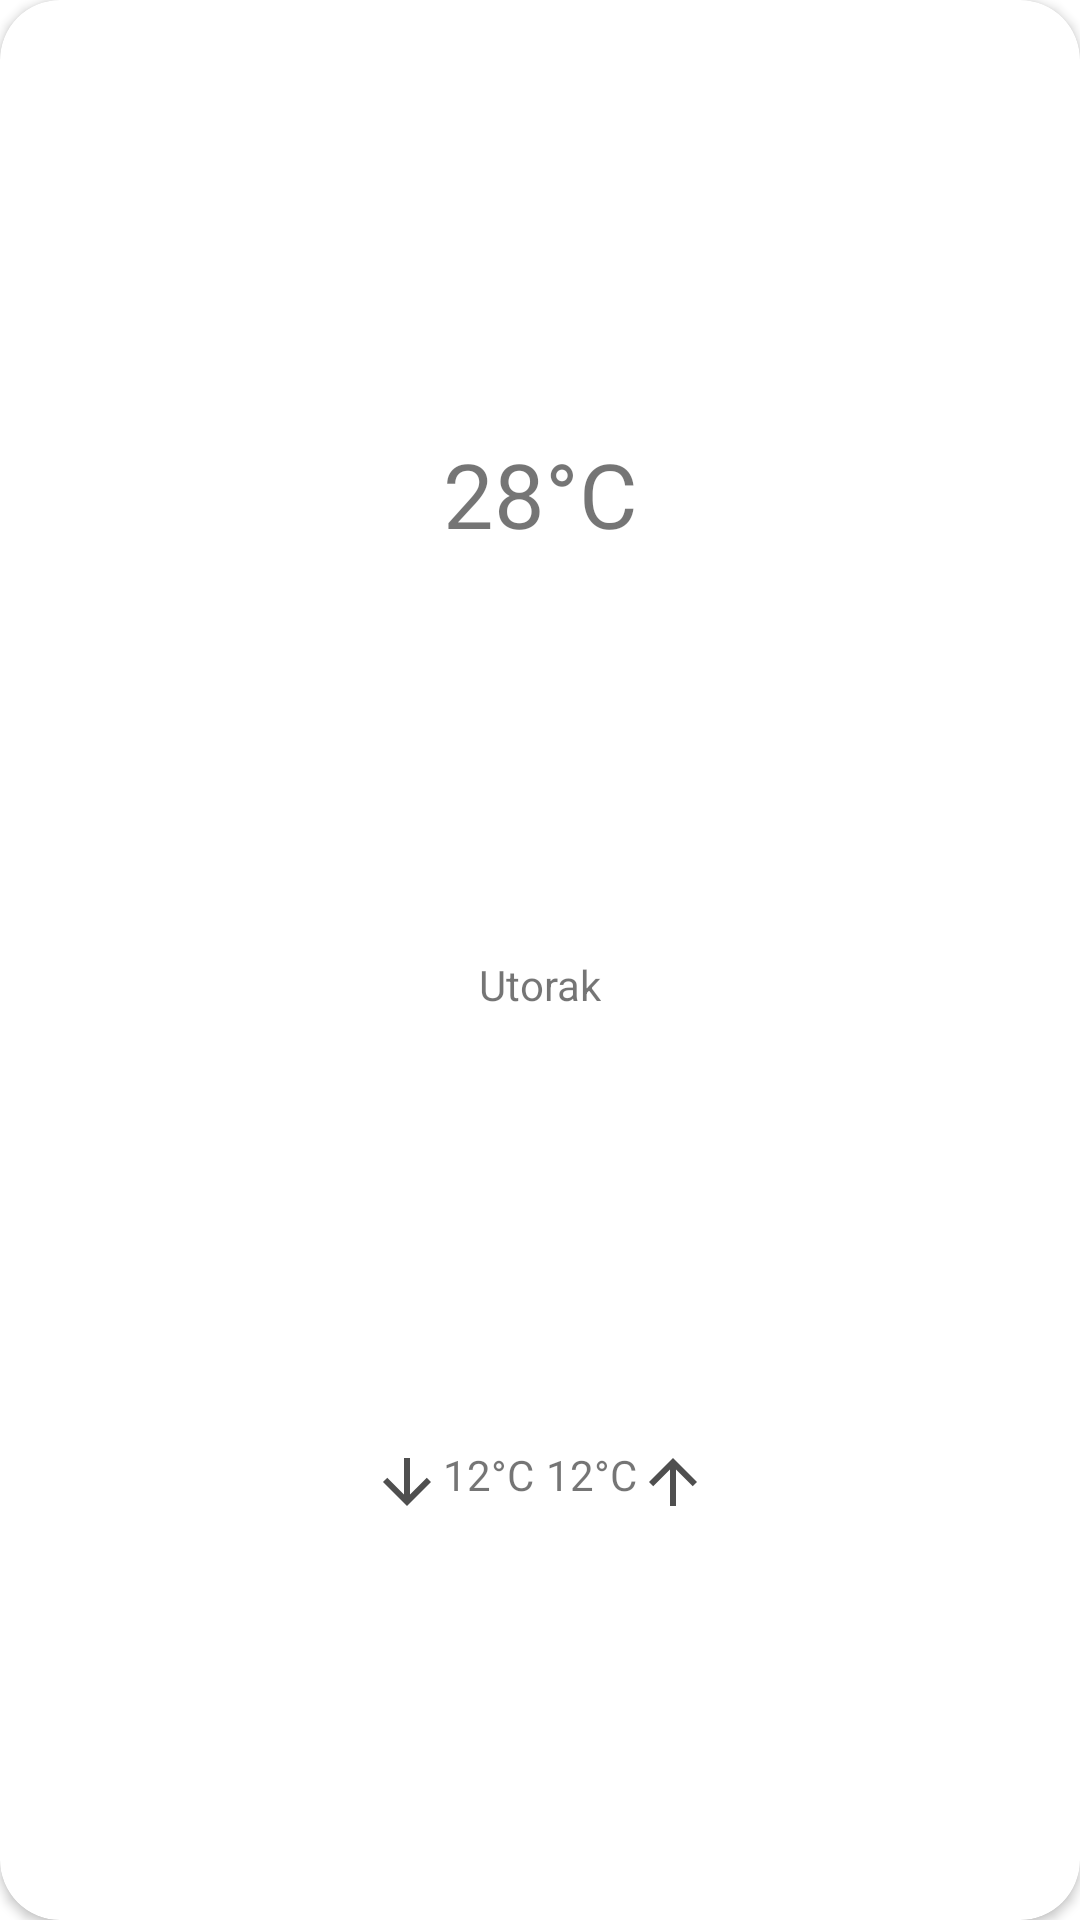

Android layout source for this screen:
<!-- AndroidManifest.xml: application theme Theme.WeatherAppJava -->
<!-- res/layout/temp_cardview.xml -->
<?xml version="1.0" encoding="utf-8"?>
<androidx.cardview.widget.CardView xmlns:android="http://schemas.android.com/apk/res/android"
    xmlns:app="http://schemas.android.com/apk/res-auto"
    android:elevation="5dp"
    android:layout_margin="5dp"
    app:cardCornerRadius="20dp"
    android:layout_width="wrap_content"
    android:layout_height="wrap_content">

    <androidx.constraintlayout.widget.ConstraintLayout
        android:layout_width="match_parent"
        android:layout_height="match_parent">

        <TextView
            android:id="@+id/weatherTempTV"
            android:layout_width="wrap_content"
            android:layout_height="wrap_content"
            android:layout_marginTop="20dp"
            android:text="28°C"
            android:textSize="30dp"
            app:layout_constraintBottom_toTopOf="@id/dayTV"
            app:layout_constraintEnd_toEndOf="parent"
            app:layout_constraintStart_toStartOf="parent"
            app:layout_constraintTop_toTopOf="parent" />

        <TextView
            android:id="@+id/dayTV"
            android:layout_width="wrap_content"
            android:layout_height="wrap_content"
            android:text="Utorak"
            android:layout_marginTop="10dp"
            app:layout_constraintTop_toBottomOf="@id/weatherTempTV"
            app:layout_constraintLeft_toLeftOf="parent"
            app:layout_constraintRight_toRightOf="parent"
            app:layout_constraintBottom_toTopOf="@id/linearLayout"
            />

        <LinearLayout
            android:id="@+id/linearLayout"
            android:layout_width="match_parent"
            android:layout_height="wrap_content"
            android:layout_marginLeft="5dp"
            android:layout_marginTop="20dp"
            android:layout_marginRight="5dp"
            android:gravity="center"
            android:orientation="horizontal"
            android:layout_marginBottom="10dp"
            app:layout_constraintBottom_toBottomOf="parent"
            app:layout_constraintEnd_toEndOf="parent"
            app:layout_constraintStart_toStartOf="parent"
            app:layout_constraintTop_toBottomOf="@id/dayTV">


            <TextView
                android:id="@+id/feelsLikeTV"
                android:layout_width="wrap_content"
                android:layout_height="wrap_content"
                android:drawableLeft="@drawable/ic_baseline_arrow_downward_24"
                android:text="12°C"
                android:layout_marginRight="2dp"/>


            <TextView
                android:id="@+id/tempMinTV"
                android:layout_width="wrap_content"
                android:layout_height="wrap_content"
                android:layout_marginLeft="2dp"
                android:drawableRight="@drawable/ic_baseline_arrow_upward_24"
                android:text="12°C" />

        </LinearLayout>










































    </androidx.constraintlayout.widget.ConstraintLayout>
</androidx.cardview.widget.CardView>
<!-- resources referenced by this layout -->
<resources>
  <color name="white">#FFFFFFFF</color>
  <!-- drawable ic_baseline_arrow_downward_24 (drawable) -->
  <vector android:height="24dp" android:tint="#4F4F4F"
      android:viewportHeight="24" android:viewportWidth="24"
      android:width="24dp" xmlns:android="http://schemas.android.com/apk/res/android">
      <path android:fillColor="@android:color/white" android:pathData="M20,12l-1.41,-1.41L13,16.17V4h-2v12.17l-5.58,-5.59L4,12l8,8 8,-8z"/>
  </vector>
  <!-- drawable ic_baseline_arrow_upward_24 (drawable) -->
  <vector android:height="24dp" android:tint="#4F4F4F"
      android:viewportHeight="24" android:viewportWidth="24"
      android:width="24dp" xmlns:android="http://schemas.android.com/apk/res/android">
      <path android:fillColor="@android:color/white" android:pathData="M4,12l1.41,1.41L11,7.83V20h2V7.83l5.58,5.59L20,12l-8,-8 -8,8z"/>
  </vector>
  <style name="Theme.WeatherAppJava" parent="Theme.MaterialComponents.DayNight.NoActionBar">
          
          <item name="colorPrimary">@color/purple_500</item>
          <item name="colorPrimaryVariant">@color/purple_700</item>
          <item name="colorOnPrimary">@color/white</item>
          
          <item name="colorSecondary">@color/teal_200</item>
          <item name="colorSecondaryVariant">@color/teal_700</item>
          <item name="colorOnSecondary">@color/black</item>
          
          <item name="android:statusBarColor" tools:targetApi="l">?attr/colorPrimaryVariant</item>
          
      </style>
  <color name="purple_500">#FF6200EE</color>
  <color name="purple_700">#FF3700B3</color>
  <color name="teal_200">#FF03DAC5</color>
  <color name="teal_700">#FF018786</color>
  <color name="black">#FF000000</color>
</resources>
